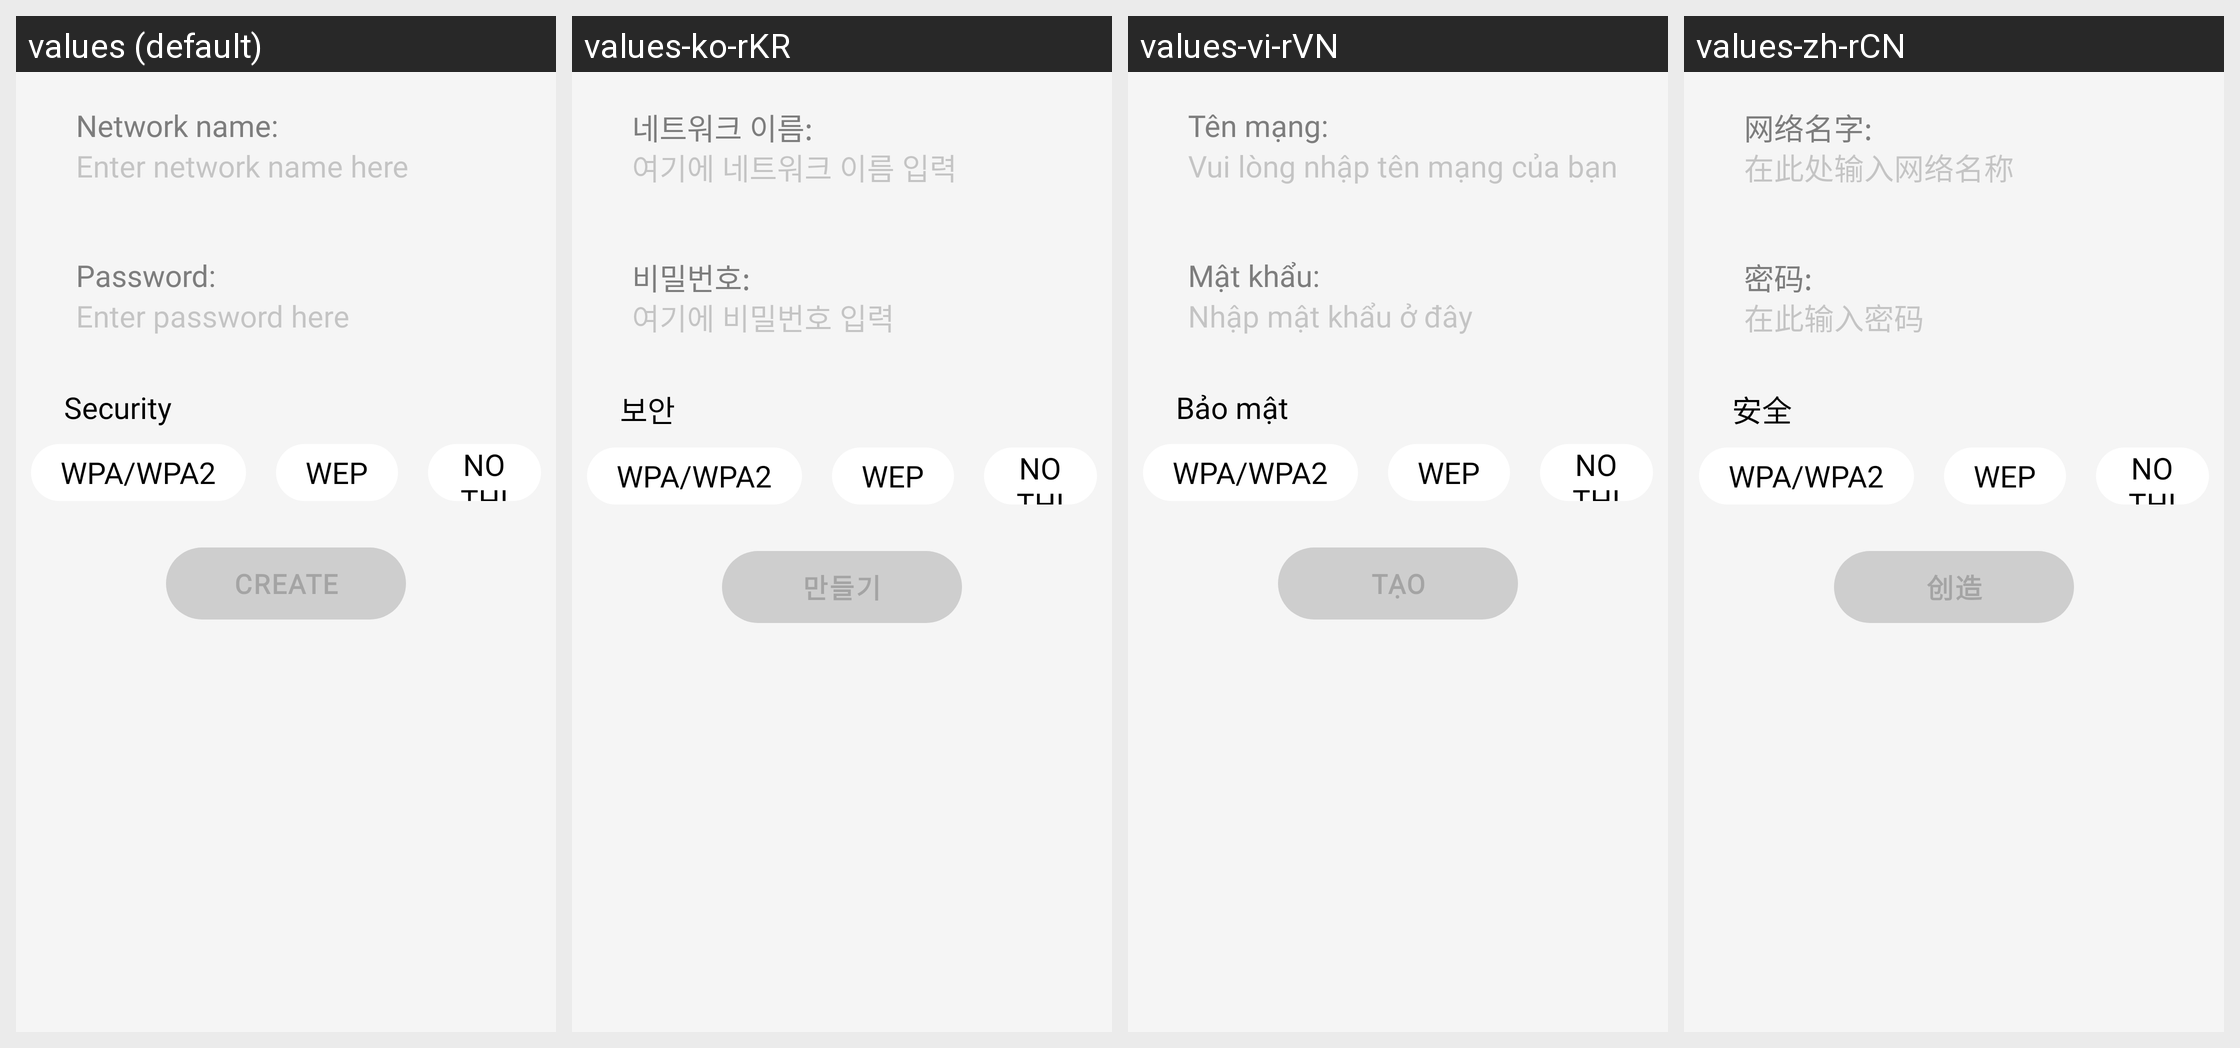

For this localized Android screen grid, give each drawn string resource with its value in every locale shown.
Android screen res/layout/fragment_create_wifi.xml rendered under 4 locales, left to right: values (default), values-ko-rKR, values-vi-rVN, values-zh-rCN. Device: Nexus 5 (rendered at 1080×1920; each locale shown at half size, 540×960, under a caption strip naming it); theme Theme.ScanQRLite.
Strings drawn on this screen, with the default value and each locale's value (text and hints the layout hard-codes, and strings that could not be matched under every locale, appear in the picture but are not listed):

network_name
  values: Network name: 
  values-ko-rKR: 네트워크 이름:
  values-vi-rVN: Tên mạng:
  values-zh-rCN: 网络名字: 

enter_network_name
  values: Enter network name here
  values-ko-rKR: 여기에 네트워크 이름 입력
  values-vi-rVN: Vui lòng nhập tên mạng của bạn
  values-zh-rCN: 在此处输入网络名称

password_
  values: Password:
  values-ko-rKR: 비밀번호:
  values-vi-rVN: Mật khẩu:
  values-zh-rCN: 密码:

enter_password
  values: Enter password here
  values-ko-rKR: 여기에 비밀번호 입력
  values-vi-rVN: Nhập mật khẩu ở đây
  values-zh-rCN: 在此输入密码

security
  values: Security
  values-ko-rKR: 보안
  values-vi-rVN: Bảo mật
  values-zh-rCN: 安全

create_button
  values: CREATE
  values-ko-rKR: 만들기
  values-vi-rVN: TẠO
  values-zh-rCN: 创造
